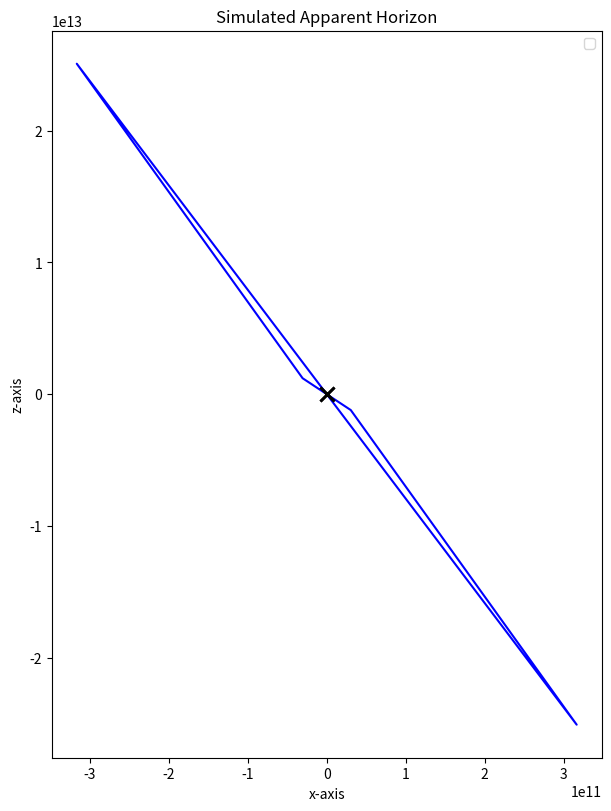

Write Python code to recreate this figure.
# -*- coding: utf-8 -*-
"""
Created on Mon Dec  9 13:45:10 2024

[redacted]
"""

import numpy as np
import matplotlib.pyplot as plt
from scipy.integrate import ode
from scipy.optimize import brentq, root, newton


class Spacetime:

    """
    Define an axisymmetric spacetime.

    For an axisymmetric, vacuum spacetime with Brill-Lindquist singularities
    the only parameters that matter is the locations of the singularities
    (i.e. their z-location) and their bare masses.

    Parameters
    ----------

    z_positions : list of float
        The location of the singularities on the z-axis.
    masses : list of float
        The bare masses of the singularities.
    reflection_symmetry : bool, optional
        Is the spacetime symmetric across the x-axis.

    See also
    --------

    TrappedSurface : class defining the trapped surfaces on a spacetime.

    Examples
    --------

    >>> schwarzschild = Spacetime([0.0], [1.0], True)

    This defines standard Schwarzschild spacetime with unit mass.

    >>> binary = Spacetime([-0.75, 0.75], [1.0, 1.1])

    This defines two black holes, with the locations mirrored but different
    masses.
    """

    def __init__(self, z_positions, masses, reflection_symmetric=False):
        """
        Initialize the spacetime given the location and masses of the
        singularities.
        """
        self.reflection_symmetric = reflection_symmetric
        self.z_positions = np.array(z_positions)
        self.masses = np.array(masses)
        self.N = len(z_positions)


class TrappedSurface:

    r"""
    Store any trapped surface, centred on a particular point.

    The trapped surface is defined in polar coordinates centred on a point
    on the z-axis; the z-axis is :math:`\theta` = 0 or :math:`\theta` =
    :math:`\pi`.

    Parameters
    ----------

    spacetime : Spacetime
        The spacetime on which the trapped surface lives.
    z_centre : float
        The z-coordinate about which the polar coordinate system describing
        the trapped surface is defined.

    See also
    --------

    Spacetime : class defining the spacetime.

    Notes
    -----

    With the restricted spacetime considered here, a trapped surface
    :math:`h(\theta)` satisfies a boundary value problem with the
    boundary conditions :math:`h'(\theta = 0) = 0 = h'(\theta = \pi)`.
    If the spacetime is reflection symmetric about the x-axis then the
    boundary condition :math:`h'(\theta = \pi / 2) = 0` can be used
    and the domain restricted to :math:`0 \le \theta \le \pi / 2`.

    The shooting method is used here. In the reflection symmetric case
    the algorithm needs a guess for the initial horizon radius,
    :math:`h(\theta = 0)`, and a single condition is enforced at
    :math:`\pi / 2` to match to the boundary condition there.

    In the general case we guess the horizon radius at two points,
    :math:`h(\theta = 0)` and :math:`h(\theta = \pi)` and continuity
    of both :math:`h` *and* :math:`h'` are enforced at the matching point
    :math:`\pi / 2`. The reason for this is a weak coordinate singularity
    on the axis at :math:`\theta = 0, \pi` which makes it difficult to
    integrate *to* these points, but possible to integrate *away* from them.

    Examples
    --------

    >>> schwarzschild = Spacetime([0.0], [1.0], True)
    >>> ts1 = TrappedSurface(schwarzschild)
    >>> ts1.find_r0([0.49, 0.51])
    >>> ts1.solve_given_r0()
    >>> print(round(ts1.r0[0], 9))
    0.5

    This example first constructs the Schwarzschild spacetime which, in this
    coordinate system, has the horizon with radius 0.5. The trapped surface
    is set up, the location of the trapped surface at :math:`\theta = 0` is
    found, which is (to the solver accuracy) at 0.5.
    """

    def __init__(self, spacetime, z_centre=0.0, reflection_symmetric=False):
        """
        Initialize a horizon centred on a particular point.
        """
        self.z_centre = z_centre
        self.spacetime = spacetime

    def expansion(self, theta, H):
        """
        Compute the expansion for the given spacetime at a fixed point.

        This function gives the differential equation defining the
        boundary value problem.

        Parameters
        ----------

        theta : float
            The angular location at this point.
        H : list of float
            A vector of :math:`(h, h')`.
        """

        h = H[0]
        dhdtheta = H[1]

        z_i = self.spacetime.z_positions
        m_i = self.spacetime.masses

        distance_i = np.zeros_like(z_i)
        z0_minus_zi = np.zeros_like(z_i)
        for i in range(len(z_i)):
            z0_minus_zi[i] = self.z_centre - z_i[i]
            distance_i[i] = np.sqrt(h ** 2 +
                                    2.0 * z0_minus_zi[i] * h * np.cos(theta)
                                    + z0_minus_zi[i] ** 2)

        C2 = 1.0 / (1.0 + (dhdtheta / h) ** 2)
        if (abs(theta) < 1e-16) or (abs(theta - np.pi) < 1e-16):
            cot_theta_dhdtheta_C2 = 0.0
        else:
            cot_theta_dhdtheta_C2 = dhdtheta / (np.tan(theta) * C2)

        psi = 1.0
        dpsi_dr = 0.0
        dpsi_dtheta = 0.0
        for i in range(len(m_i)):
            psi += 0.5 * m_i[i] / distance_i[i]
            dpsi_dr -= 0.5 * m_i[i] * (h + z0_minus_zi[i] * np.cos(theta)) /\
                distance_i[i] ** 3
            dpsi_dtheta += 0.5 * m_i[i] * h * z0_minus_zi[i] * np.sin(theta) /\
                distance_i[i] ** 3

        dHdtheta = np.zeros_like(H)
        dHdtheta[0] = dhdtheta
        dHdtheta[1] = 2.0 * h - cot_theta_dhdtheta_C2 + \
            4.0 * h ** 2 / (psi * C2) * \
            (dpsi_dr - dpsi_dtheta * dhdtheta / h ** 2) + \
            3.0 * dhdtheta ** 2 / h

        return dHdtheta

    # Define the shooting function if using matching (0 <= theta <= pi)
    def shooting_function_full(self, r0):
        r"""
        The function used in the shooting algorithm.

        This is the full algorithm from integrating over
        :math:`0 \le \theta \le \pi`. The difference between the
        solution and its derivative at the matching point is the
        error to be minimized.

        Parameters
        ----------

        r0 : list of float
            Initial guess for the horizon radius, as outlined above.

        Returns
        -------

        list of float
            The error at the matching point.
        """
        # First half of the horizon
        H0 = np.array([r0[0], 0.0])
        solver1 = ode(self.expansion)
        solver1.set_integrator("dopri5", atol=1.e-8, rtol=1.e-6)
        solver1.set_initial_value(H0, 0.0)
        solver1.integrate(np.pi / 2.0)
        # Second half of the horizon
        H0 = np.array([r0[1], 0.0])
        solver2 = ode(self.expansion)
        solver2.set_integrator("dopri5", atol=1.e-8, rtol=1.e-6)
        solver2.set_initial_value(H0, np.pi)
        solver2.integrate(np.pi / 2.0)

        return solver1.y - solver2.y

    # Define the shooting function if symmetric (0 <= theta <= pi/2)
    def shooting_function(self, r0):
        r"""
        The function used in the shooting algorithm.

        This is the symmetric algorithm from integrating over
        :math:`0 \le \theta \le \pi / 2`. The difference between the
        derivative at the end point and the boundary condition is the
        error to be minimized.

        Parameters
        ----------

        r0 : float
            Initial guess for the horizon radius, as outlined above.

        Returns
        -------

        float
            The error at the end point.
        """

        H0 = np.array([r0, 0.0])
        solver1 = ode(self.expansion)
        solver1.set_integrator("dopri5", atol=1.e-8, rtol=1.e-6)
        solver1.set_initial_value(H0, 0.0)
        solver1.integrate(np.pi / 2.0)

        return solver1.y[1]

    def find_r0(self, input_guess, full_horizon=False):
        r"""
        Given some initial guess, find the correct starting location
        for the trapped surface using shooting.

        This finds the horizon radius at :math:`\theta = 0` which,
        together with the differential equation, specifies the trapped
        surface location.

        Parameters
        ----------

        input_guess : list of float
            Two positive reals defining the guess for the initial radius.

            Note that the meaning is different depending on whether this
            is a "full" horizon or not. For a full horizon the numbers
            correspond to the guesses at :math:`\theta = 0, \pi`
            respectively. In the symmetric case where only one guess is
            needed the vector defines the interval within which a *unique*
            root must lie.

        full_horizon : bool, optional
            If the general algorithm is needed (ie, the domain should be
            :math:`0 \le \theta \le \pi` instead of
            :math:`0 \le \theta \le \pi / 2`).

            This parameter is independent of the symmetry of the spacetime.
            If the spacetime is not symmetric this parameter will be
            ignored and the general algorithm always used. If the spacetime
            is symmetric it may still be necessary to use the general
            algorithm: for example, for two singularities it is possible to
            find a trapped surface surrounding just one singularity.
        """

        # Now find the horizon given the input guess
        self.r0 = []
        if (full_horizon or
                not self.spacetime.reflection_symmetric or
                abs(self.z_centre) > 1.e-15):
            sol = root(self.shooting_function_full, input_guess, tol=1.e-12)
            self.r0 = sol.x
        else:
#            sol = brentq(self.shooting_function, input_guess[0],
#                         input_guess[1])
            sol = newton(self.shooting_function, input_guess[1])
            self.r0 = [sol]

    def Calch(self, dtheta, ai2, hi):
        k2 = dtheta * (ai2)
        
        return hi + k2
        
    def CalcParams(self, ai, hi, theta, dtheta, z_i, m_i):
        distance_i = np.zeros_like(z_i)
        z0_minus_zi = z_i
        #x = h[i-1,0] * np.cos(theta)
        #z = h[i-1,0] * np.sin(theta)
        for c in range(len(z_i)):
            distance_i[c] = np.sqrt(hi ** 2 +
                                   2.0 * z0_minus_zi[c] * hi * np.cos(theta)
                                   + z0_minus_zi[c] ** 2)
            #print("distance " + str(distance_i[c]))
           
        psi = 1.0
        dpsi_dr = 0.0
        dpsi_dtheta = 0.0
        for b in range(len(m_i)):
            psi += 0.5 * m_i[b] / distance_i[b]
            dpsi_dr -= 0.5 * m_i[b] * (hi + z0_minus_zi[b] * np.cos(theta)) /\
                distance_i[b] ** 3
            dpsi_dtheta += 0.5 * m_i[b] * hi * z0_minus_zi[b] * np.sin(theta) /\
               distance_i[b] ** 3
           
        C2 = 1.0 / (1.0 + (ai / hi) ** 2)
           
        if (abs(theta) <= np.pi/150) or (abs(theta - np.pi) <= np.pi/150) \
            or (abs(2*np.pi - theta) <= np.pi/150):
            cot_theta_dhdtheta_C2 = 0.0
        else:
            cot_theta_dhdtheta_C2 = ai / (np.tan(theta) * C2)
               
        return psi, dpsi_dr, dpsi_dtheta, C2, cot_theta_dhdtheta_C2

    def CalcA(self, ai, hi, theta, dtheta, z_i, m_i):
        psi, dpsi_dr, dpsi_dtheta, C2, cot_theta_dhdtheta_C2 = \
            self.CalcParams(ai, hi, theta, dtheta, z_i, m_i)
        
        k1 = dtheta * (2*hi - cot_theta_dhdtheta_C2 + \
                    (4.0 * hi ** 2 / (psi * C2)) * \
                    (dpsi_dr - dpsi_dtheta * ai / hi ** 2) + \
                    3.0 * ai ** 2 / hi)
        
        psi, dpsi_dr, dpsi_dtheta, C2, cot_theta_dhdtheta_C2 = \
            self.CalcParams((ai + k1/2), hi, (theta + (dtheta/2)), dtheta, z_i, m_i)
            
        k2 = dtheta * (2*hi - cot_theta_dhdtheta_C2 + \
                    (4.0 * hi ** 2 / (psi * C2)) * \
                    (dpsi_dr - dpsi_dtheta * (ai + (k1/2)) / hi ** 2) + \
                    3.0 * (ai + (k1/2)) ** 2 / hi)
        return ai + k2

    def CalcHorizon(self, dtheta, FullCircle):
        """
        Parameters
        ----------
        dtheta : float
            This is the size of the change in theta for each step
        FullCircle : float
            This is what theta will go to to complete a full circle = 2pi

        Returns
        -------
        None.

        """
        # define step size
        Steps = round(FullCircle/dtheta)
        
        a = np.zeros((Steps+1,1),'float')
        h = np.zeros((Steps+1,2),'float')
        
        # initial conditions
        a[0,0] = 0
        h[0,0] = self.r0[0]
        theta = 0 + dtheta
        
        #print(self.r0[0])
        
        z_i = self.spacetime.z_positions
        m_i = self.spacetime.masses
        
        for i in range(1,Steps+1):
            a2 = self.CalcA(a[i-1,0], h[i-1,0], theta, dtheta, z_i, m_i)
            
            h2 = self.Calch(dtheta, a2, h[i-1,0])
                    
            if (i == 249 or i == 498):
                a[i,0] = 0
                h[i,0] = self.r0[1]
                #print(h[i,0])
                #h[i,0] = h2
            else:
                a[i,0] = a2
                    
                #print(str(a[i,0]) + " a")
                h[i,0] = h2
                #print(str(h[i,0]) + " h " + str(i))
            h[i,1] = theta
                
            theta += dtheta
        
        self.H = h
        return None

    def convert_to_cartesian(self):
        """
        When the solution is known in r, theta coordinates, compute
        the locations in cartesian coordinates (2 and 3d).

        This function assumes that the trapped surface has been located and
        solved for.

        See also
        --------

        solve_given_r0 : find the trapped surface location in polar
                         coordinates.
        """

        self.x = self.H[:, 0] * np.sin(self.H[:,1])
        self.z = self.z_centre + self.H[:, 0] * np.cos(self.H[:,1])

        return None
        
def find_horizon_binary(z, mass1, mass2):
    r"""
    Utility function to find horizons for the general case.

    This returns the horizon for a spacetime with precisely two singularities
    of mass [mass1, mass2] located at :math:`\pm z`. That is, we work in the
    frame where the location of the horizons is symmetric.

    Notes
    -----

    The initial guess for the horizon location is based on fitting a cubic
    to the results constructed for :math:`0 \le z \le 0.75` for the unit
    mass case. The radius should scale with the mass. For larger separations
    we should not expect a common horizon.

    Parameters
    ----------

    z : float, optional
        The distance from the origin of the singularities (ie the two
        singularities are located at [-z, +z]).
    mass : float, optional
        The mass of the singularities.

    Returns
    -------

    ts : TrappedSurface
        Only returns the single surface found, expected to be the common
        horizon.
    """

    st = Spacetime([-z, z], [mass1, mass2])
    ts = TrappedSurface(st, 0.0)
    # An empirical formula for the required initial guess
    # (ie the value of r0, or h, at theta = 0)
    # This really is just a guess based on the symmetric case.
    zom = 2.0 * z / (mass1 + mass2)
    r0_empirical = (1.0 - 0.0383 * zom + 0.945 * zom ** 2 -
                    0.522 * zom ** 3) * \
        (mass1 + mass2) / 2.0
    r0_empirical = max(r0_empirical, z + 0.5 * max(mass1, mass2))
    initial_guess = [r0_empirical, r0_empirical]
    ts.find_r0(initial_guess, True)
    ts.CalcHorizon(np.pi/249, 2*np.pi)
    ts.convert_to_cartesian()
    return ts
"""
zs = [0.76, 0.66, 0.56, 0.46, 0.36, 0.26, 0.16, 0.06]
print(zs)

figs = []
for a in range(len(zs)):
    figs.append(find_horizon_binary(zs[a], 1, 1))
"""
ts = find_horizon_binary(0.78, 1, 1)

fig, host = plt.subplots(figsize=(6,8), layout='constrained')

host.set_title("Simulated Apparent Horizon")
host.set_xlabel("x-axis")
host.set_ylabel("z-axis")

host.plot(ts.x, ts.z, 'b-')
for z, m in zip(ts.spacetime.z_positions, ts.spacetime.masses):
    host.plot(0.0, z,
            'kx', markersize=10, markeredgewidth=1 + int(round(m)))
"""    
count = 0
for ts in figs:
    word = "d = " + str(zs[count]*2)    
    host.plot(ts.x, ts.z, label = word)
    count += 1
    for z, m in zip(ts.spacetime.z_positions, ts.spacetime.masses):
        host.plot(0.0, z,
                'kx', markersize=1, markeredgewidth=1 + int(round(m)))
     """  
plt.legend()
